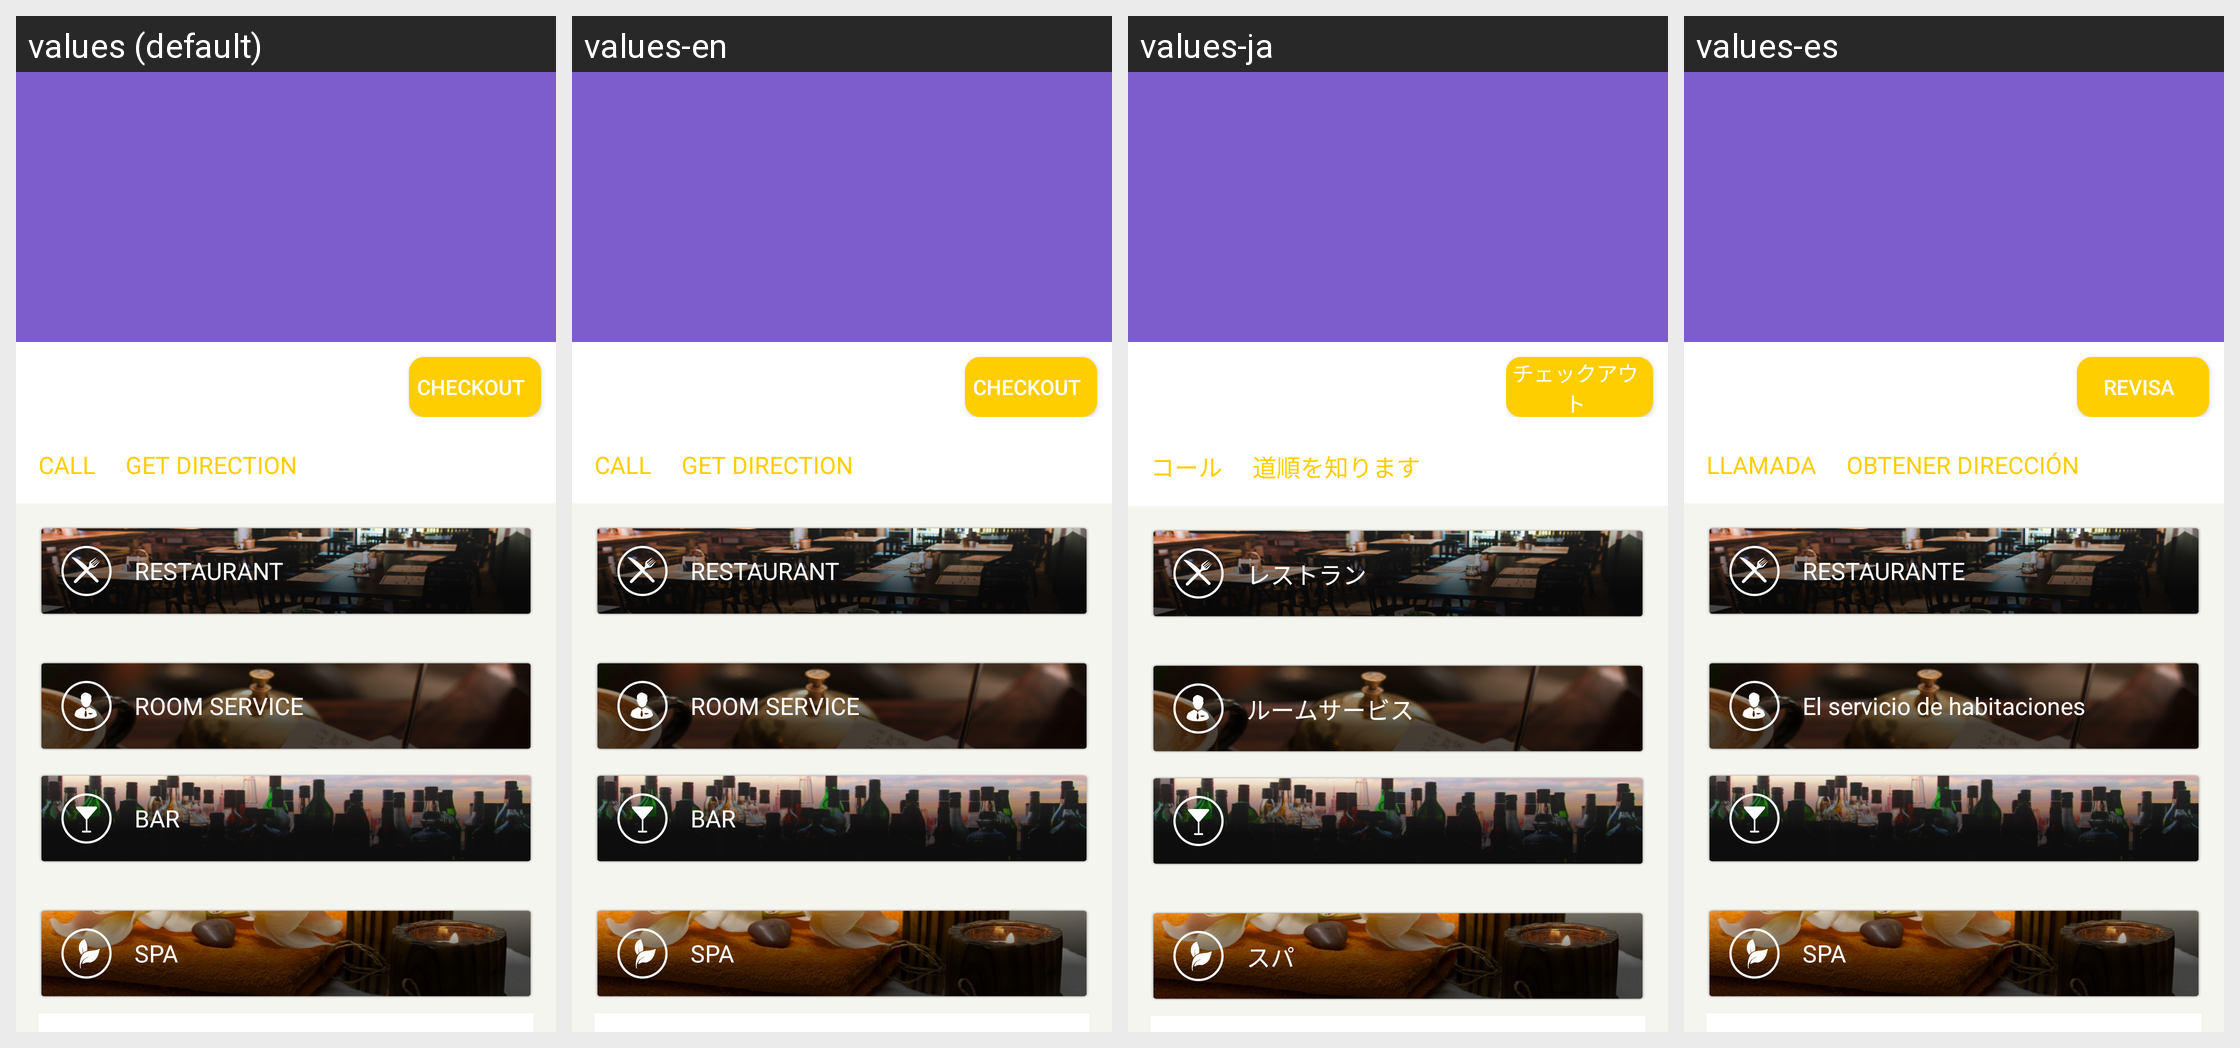

This grid shows one Android layout under several languages. Give, for every string resource on the screen, its name, the default text and each shown locale's text.
Android screen res/layout/animatetoolbar.xml rendered under 4 locales, left to right: values (default), values-en, values-ja, values-es. Device: Nexus 5 (rendered at 1080×1920; each locale shown at half size, 540×960, under a caption strip naming it); theme AppTheme.
Other locales in the repository, not shown: values-ar, values-de, values-fr, values-jv, values-pt, values-ru, values-zh.
Strings drawn on this screen, with the default value and each locale's value (text and hints the layout hard-codes, and strings that could not be matched under every locale, appear in the picture but are not listed):

check_out
  values: CHECKOUT
  values-en: CHECKOUT
  values-ja: チェックアウト
  values-es: REVISA

call_hotel
  values: CALL
  values-en: CALL
  values-ja: コール
  values-es: LLAMADA

get_direction
  values: GET DIRECTION
  values-en: GET DIRECTION
  values-ja: 道順を知ります
  values-es: OBTENER DIRECCIÓN

restaurants
  values: RESTAURANT
  values-en: RESTAURANT
  values-ja: レストラン
  values-es: RESTAURANTE

room_service
  values: ROOM SERVICE
  values-en: ROOM SERVICE
  values-ja: ルームサービス
  values-es: El servicio de habitaciones

spa
  values: SPA
  values-en: SPA
  values-ja: スパ
  values-es: SPA
